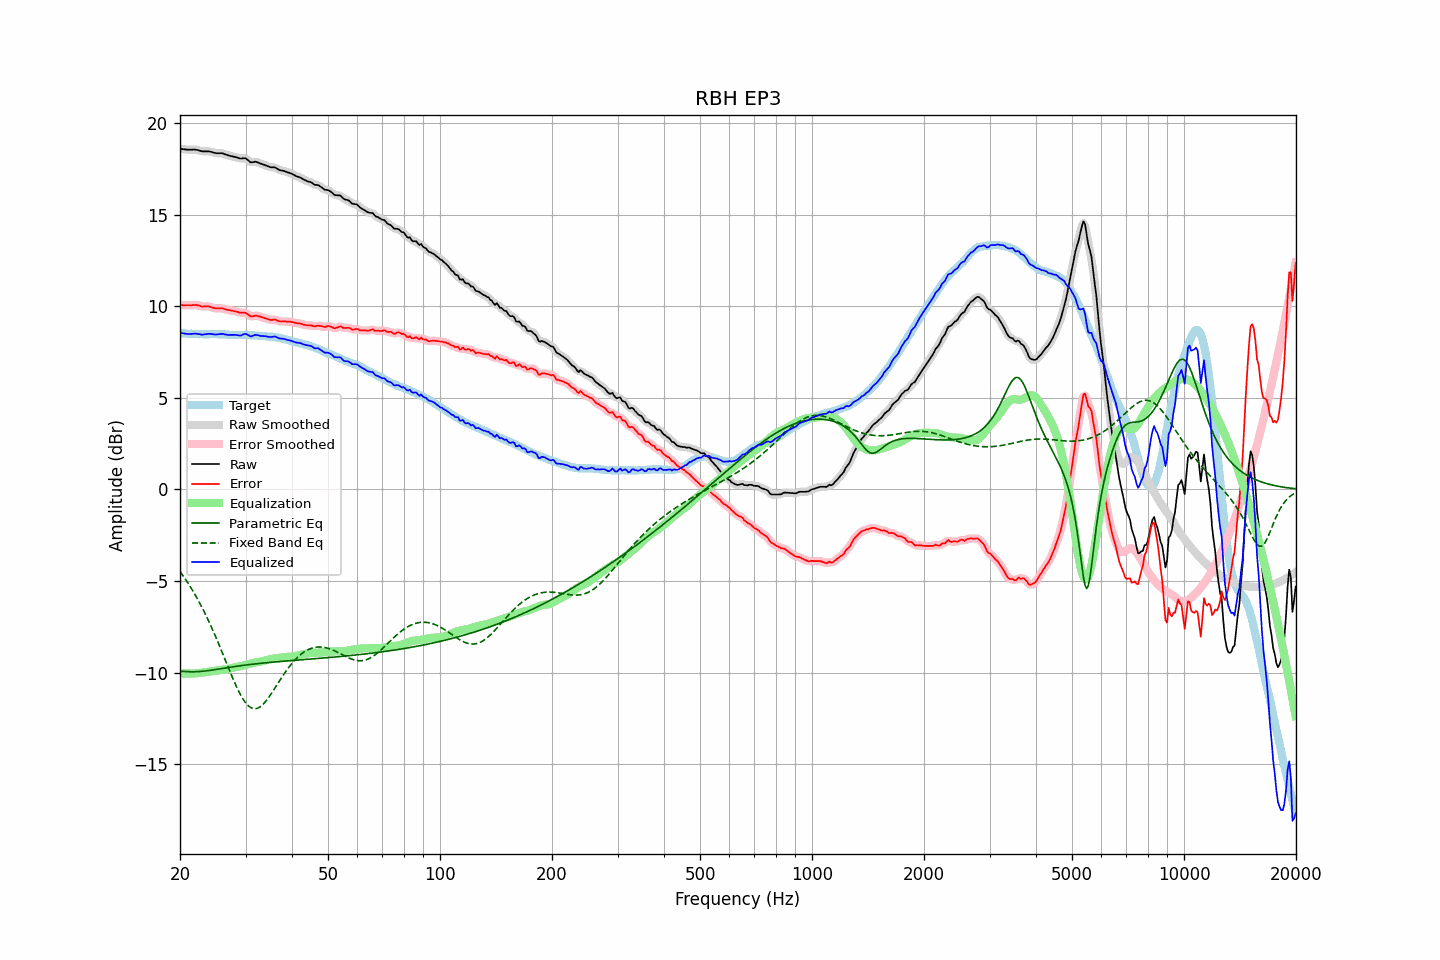

The table this chart was drawn from, first rows:
frequency, raw, error, smoothed, error_smoothed, equalization, parametric_eq, fixed_band_eq, equalized_raw, equalized_smoothed, target
20.00, 18.59, 10.06, 18.59, 10.06, -10.04, -9.92, -4.49, 8.54, 8.54, 8.53
20.20, 18.58, 10.06, 18.58, 10.05, -10.05, -9.93, -4.61, 8.53, 8.53, 8.52
20.40, 18.57, 10.05, 18.57, 10.05, -10.06, -9.94, -4.73, 8.51, 8.51, 8.52
20.61, 18.56, 10.05, 18.56, 10.05, -10.06, -9.94, -4.86, 8.50, 8.50, 8.51
20.81, 18.55, 10.05, 18.55, 10.05, -10.06, -9.95, -4.99, 8.49, 8.49, 8.50
21.02, 18.54, 10.05, 18.54, 10.05, -10.06, -9.95, -5.12, 8.48, 8.48, 8.49
21.23, 18.54, 10.05, 18.54, 10.05, -10.06, -9.96, -5.26, 8.48, 8.48, 8.49
21.44, 18.54, 10.04, 18.54, 10.05, -10.06, -9.96, -5.40, 8.48, 8.48, 8.50
21.66, 18.55, 10.06, 18.54, 10.06, -10.05, -9.96, -5.54, 8.49, 8.49, 8.49
21.87, 18.55, 10.06, 18.54, 10.06, -10.05, -9.96, -5.69, 8.50, 8.50, 8.49
22.09, 18.54, 10.06, 18.54, 10.06, -10.04, -9.96, -5.85, 8.50, 8.50, 8.47
22.31, 18.52, 10.04, 18.52, 10.05, -10.03, -9.95, -6.00, 8.48, 8.49, 8.47
22.54, 18.50, 10.03, 18.49, 10.02, -10.02, -9.95, -6.16, 8.47, 8.47, 8.46
22.76, 18.47, 9.99, 18.47, 10.00, -10.02, -9.94, -6.33, 8.45, 8.45, 8.47
22.99, 18.45, 9.97, 18.45, 9.98, -10.01, -9.93, -6.50, 8.44, 8.45, 8.47
23.22, 18.45, 9.98, 18.44, 9.98, -10.00, -9.92, -6.67, 8.45, 8.45, 8.46
23.45, 18.45, 9.99, 18.45, 9.99, -9.98, -9.91, -6.85, 8.46, 8.46, 8.46
23.69, 18.45, 9.99, 18.45, 9.99, -9.97, -9.90, -7.04, 8.48, 8.48, 8.46
23.92, 18.45, 9.99, 18.44, 9.98, -9.95, -9.89, -7.22, 8.49, 8.49, 8.46
24.16, 18.43, 9.96, 18.43, 9.96, -9.94, -9.88, -7.41, 8.48, 8.48, 8.47
24.40, 18.41, 9.93, 18.40, 9.93, -9.93, -9.87, -7.61, 8.48, 8.47, 8.48
24.65, 18.38, 9.90, 18.38, 9.90, -9.92, -9.85, -7.81, 8.46, 8.46, 8.48
24.89, 18.36, 9.88, 18.36, 9.88, -9.91, -9.84, -8.01, 8.45, 8.45, 8.48
25.14, 18.35, 9.88, 18.35, 9.88, -9.89, -9.83, -8.22, 8.45, 8.45, 8.47
25.39, 18.35, 9.88, 18.35, 9.88, -9.88, -9.81, -8.42, 8.47, 8.47, 8.47
25.65, 18.35, 9.88, 18.35, 9.88, -9.87, -9.80, -8.64, 8.48, 8.48, 8.47
25.91, 18.35, 9.88, 18.34, 9.88, -9.86, -9.78, -8.85, 8.49, 8.48, 8.46
26.16, 18.33, 9.86, 18.32, 9.86, -9.85, -9.77, -9.06, 8.48, 8.47, 8.46
26.43, 18.29, 9.83, 18.29, 9.84, -9.83, -9.76, -9.28, 8.45, 8.46, 8.45
26.69, 18.26, 9.81, 18.26, 9.81, -9.82, -9.74, -9.50, 8.44, 8.44, 8.45
26.96, 18.23, 9.79, 18.23, 9.79, -9.80, -9.73, -9.71, 8.43, 8.43, 8.44
27.23, 18.21, 9.78, 18.21, 9.77, -9.78, -9.71, -9.93, 8.43, 8.43, 8.43
27.50, 18.19, 9.76, 18.19, 9.76, -9.76, -9.70, -10.14, 8.43, 8.43, 8.43
27.77, 18.17, 9.74, 18.17, 9.74, -9.73, -9.69, -10.35, 8.43, 8.43, 8.43
28.05, 18.15, 9.72, 18.15, 9.72, -9.72, -9.67, -10.55, 8.43, 8.43, 8.43
28.33, 18.13, 9.70, 18.12, 9.70, -9.70, -9.66, -10.74, 8.43, 8.42, 8.42
28.62, 18.10, 9.68, 18.09, 9.68, -9.69, -9.65, -10.93, 8.41, 8.41, 8.41
28.90, 18.07, 9.64, 18.07, 9.65, -9.67, -9.64, -11.11, 8.39, 8.40, 8.42
29.19, 18.06, 9.64, 18.06, 9.64, -9.65, -9.62, -11.27, 8.40, 8.41, 8.42
29.48, 18.07, 9.64, 18.07, 9.64, -9.63, -9.61, -11.42, 8.44, 8.44, 8.43
29.78, 18.08, 9.65, 18.07, 9.64, -9.60, -9.60, -11.55, 8.48, 8.47, 8.43
30.08, 18.06, 9.62, 18.04, 9.61, -9.57, -9.59, -11.67, 8.48, 8.47, 8.44
30.38, 17.99, 9.56, 17.99, 9.56, -9.55, -9.58, -11.77, 8.44, 8.44, 8.42
30.68, 17.92, 9.49, 17.92, 9.50, -9.53, -9.57, -11.85, 8.39, 8.39, 8.42
30.99, 17.85, 9.44, 17.87, 9.45, -9.51, -9.56, -11.91, 8.34, 8.36, 8.41
31.30, 17.86, 9.45, 17.86, 9.45, -9.49, -9.55, -11.95, 8.37, 8.37, 8.41
31.61, 17.87, 9.46, 17.86, 9.46, -9.47, -9.54, -11.97, 8.40, 8.40, 8.41
31.93, 17.89, 9.49, 17.87, 9.47, -9.45, -9.53, -11.97, 8.44, 8.42, 8.40
32.24, 17.86, 9.46, 17.86, 9.47, -9.44, -9.52, -11.95, 8.42, 8.42, 8.39
32.57, 17.83, 9.45, 17.83, 9.45, -9.43, -9.51, -11.92, 8.40, 8.40, 8.38
32.89, 17.79, 9.42, 17.79, 9.42, -9.41, -9.50, -11.86, 8.37, 8.38, 8.37
33.22, 17.76, 9.39, 17.76, 9.39, -9.39, -9.49, -11.79, 8.37, 8.37, 8.37
33.55, 17.73, 9.36, 17.73, 9.36, -9.36, -9.48, -11.70, 8.36, 8.36, 8.36
33.89, 17.70, 9.34, 17.69, 9.34, -9.34, -9.47, -11.61, 8.36, 8.36, 8.36
34.23, 17.66, 9.31, 17.66, 9.31, -9.31, -9.46, -11.50, 8.34, 8.34, 8.35
34.57, 17.63, 9.28, 17.62, 9.28, -9.29, -9.46, -11.38, 8.33, 8.33, 8.35
34.92, 17.59, 9.25, 17.59, 9.26, -9.28, -9.45, -11.26, 8.31, 8.32, 8.33
35.27, 17.58, 9.24, 17.58, 9.25, -9.26, -9.44, -11.13, 8.32, 8.32, 8.34
35.62, 17.58, 9.26, 17.58, 9.26, -9.24, -9.43, -10.99, 8.33, 8.33, 8.32
35.97, 17.58, 9.27, 17.56, 9.25, -9.23, -9.42, -10.85, 8.35, 8.33, 8.30
... 635 more rows
